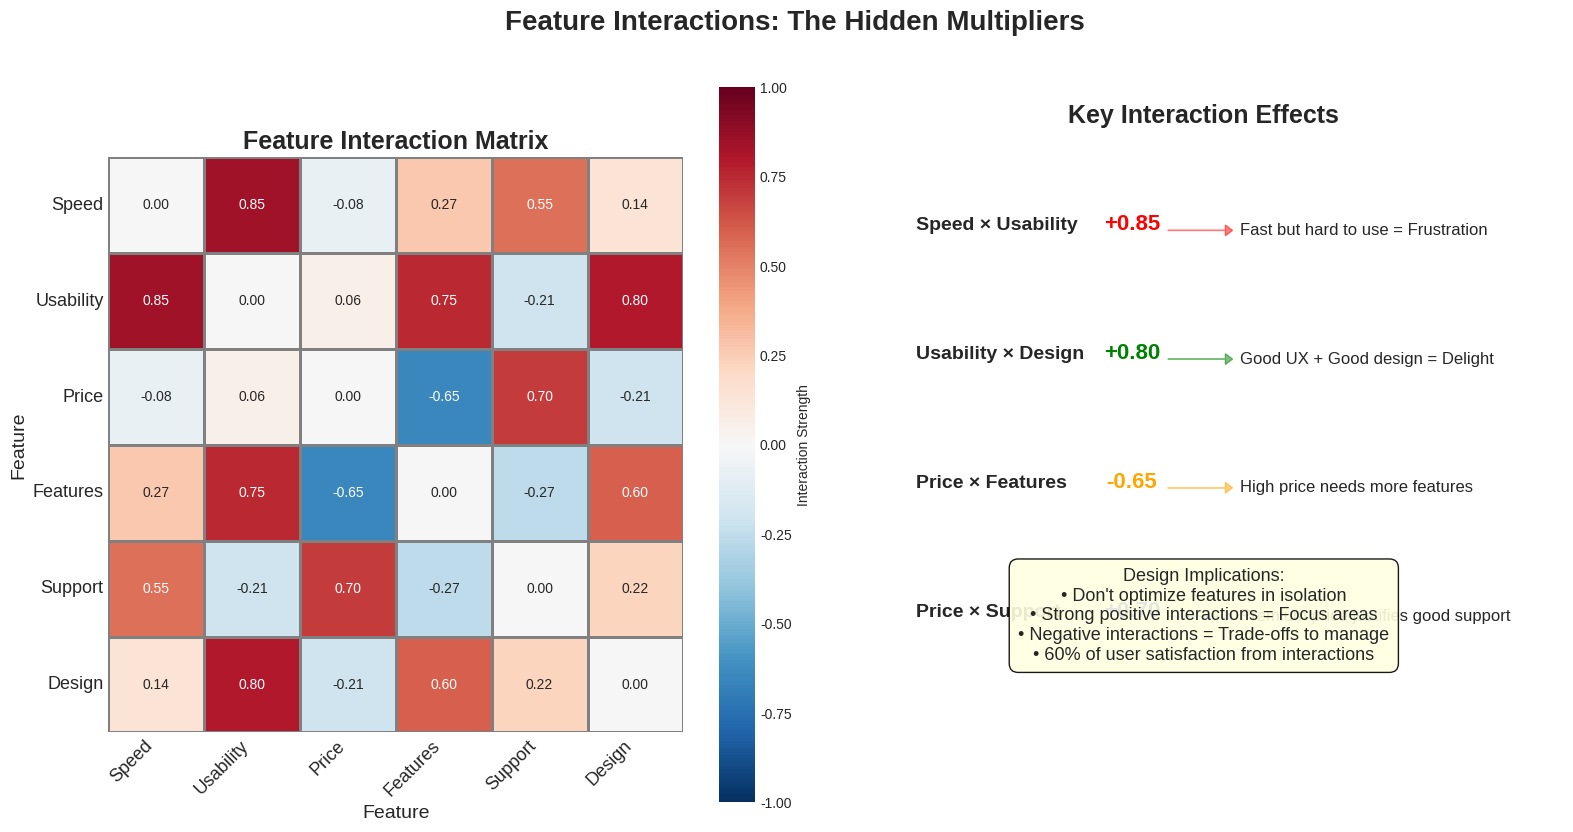

This figure's Python source:
"""
Create feature interaction effects visualization for Week 7
Shows how features interact to impact outcomes
"""

import numpy as np
import matplotlib.pyplot as plt
import seaborn as sns

# Set style and seed
plt.style.use('seaborn-v0_8-whitegrid')
np.random.seed(42)

# Create figure
fig, (ax1, ax2) = plt.subplots(1, 2, figsize=(16, 8))

# Features for interaction
features = ['Speed', 'Usability', 'Price', 'Features', 'Support', 'Design']
n_features = len(features)

# Create interaction matrix (symmetric)
interaction_matrix = np.zeros((n_features, n_features))

# Define strong interactions
strong_interactions = [
    (0, 1, 0.85),  # Speed × Usability
    (1, 3, 0.75),  # Usability × Features
    (2, 3, -0.65), # Price × Features (negative)
    (2, 4, 0.70),  # Price × Support
    (1, 5, 0.80),  # Usability × Design
    (3, 5, 0.60),  # Features × Design
    (0, 4, 0.55),  # Speed × Support
]

# Fill the matrix
for i, j, value in strong_interactions:
    interaction_matrix[i, j] = value
    interaction_matrix[j, i] = value

# Add some medium interactions
np.random.seed(42)
for i in range(n_features):
    for j in range(i+1, n_features):
        if interaction_matrix[i, j] == 0:
            interaction_matrix[i, j] = np.random.uniform(-0.3, 0.3)
            interaction_matrix[j, i] = interaction_matrix[i, j]

# Left plot: Interaction heatmap
sns.heatmap(interaction_matrix, annot=True, fmt='.2f', cmap='RdBu_r',
            xticklabels=features, yticklabels=features,
            center=0, vmin=-1, vmax=1,
            cbar_kws={'label': 'Interaction Strength'},
            square=True, linewidths=1, linecolor='gray', ax=ax1)
ax1.set_title('Feature Interaction Matrix', fontsize=18, fontweight='bold')
ax1.set_xlabel('Feature', fontsize=14)
ax1.set_ylabel('Feature', fontsize=14)

# Rotate labels
ax1.set_xticklabels(ax1.get_xticklabels(), rotation=45, ha='right', fontsize=13)
ax1.set_yticklabels(ax1.get_yticklabels(), rotation=0, fontsize=13)

# Right plot: Impact visualization
ax2.set_xlim(0, 10)
ax2.set_ylim(0, 10)
ax2.axis('off')

# Title
ax2.text(5, 9.5, 'Key Interaction Effects', fontsize=18, fontweight='bold', ha='center')

# Show top interactions with explanations
interactions_explained = [
    ('Speed × Usability', '+0.85', 'Fast but hard to use = Frustration', 'red'),
    ('Usability × Design', '+0.80', 'Good UX + Good design = Delight', 'green'),
    ('Price × Features', '-0.65', 'High price needs more features', 'orange'),
    ('Price × Support', '+0.70', 'Premium price justifies good support', 'blue'),
]

y_start = 8
for i, (interaction, strength, explanation, color) in enumerate(interactions_explained):
    y_pos = y_start - i * 1.8
    
    # Interaction name
    ax2.text(1, y_pos, interaction, fontsize=14, fontweight='bold')
    
    # Strength value
    ax2.text(4, y_pos, strength, fontsize=16, fontweight='bold', 
            color=color, ha='center')
    
    # Arrow
    ax2.arrow(4.5, y_pos, 0.8, 0, head_width=0.15, head_length=0.1,
             fc=color, ec=color, alpha=0.5)
    
    # Explanation
    ax2.text(5.5, y_pos, explanation, fontsize=12, va='center')

# Add insight box
insight_text = (
    "Design Implications:\n"
    "• Don't optimize features in isolation\n"
    "• Strong positive interactions = Focus areas\n"
    "• Negative interactions = Trade-offs to manage\n"
    "• 60% of user satisfaction from interactions"
)
ax2.text(5, 2, insight_text, fontsize=13, ha='center',
        bbox=dict(boxstyle='round,pad=0.5', facecolor='lightyellow', alpha=0.9))

# Overall title
fig.suptitle('Feature Interactions: The Hidden Multipliers', 
            fontsize=20, fontweight='bold', y=1.02)

plt.tight_layout()

# Save the figure
plt.savefig('feature_interactions.pdf', dpi=300, bbox_inches='tight')
plt.savefig('feature_interactions.png', dpi=150, bbox_inches='tight')

print("Feature interactions visualization created successfully!")